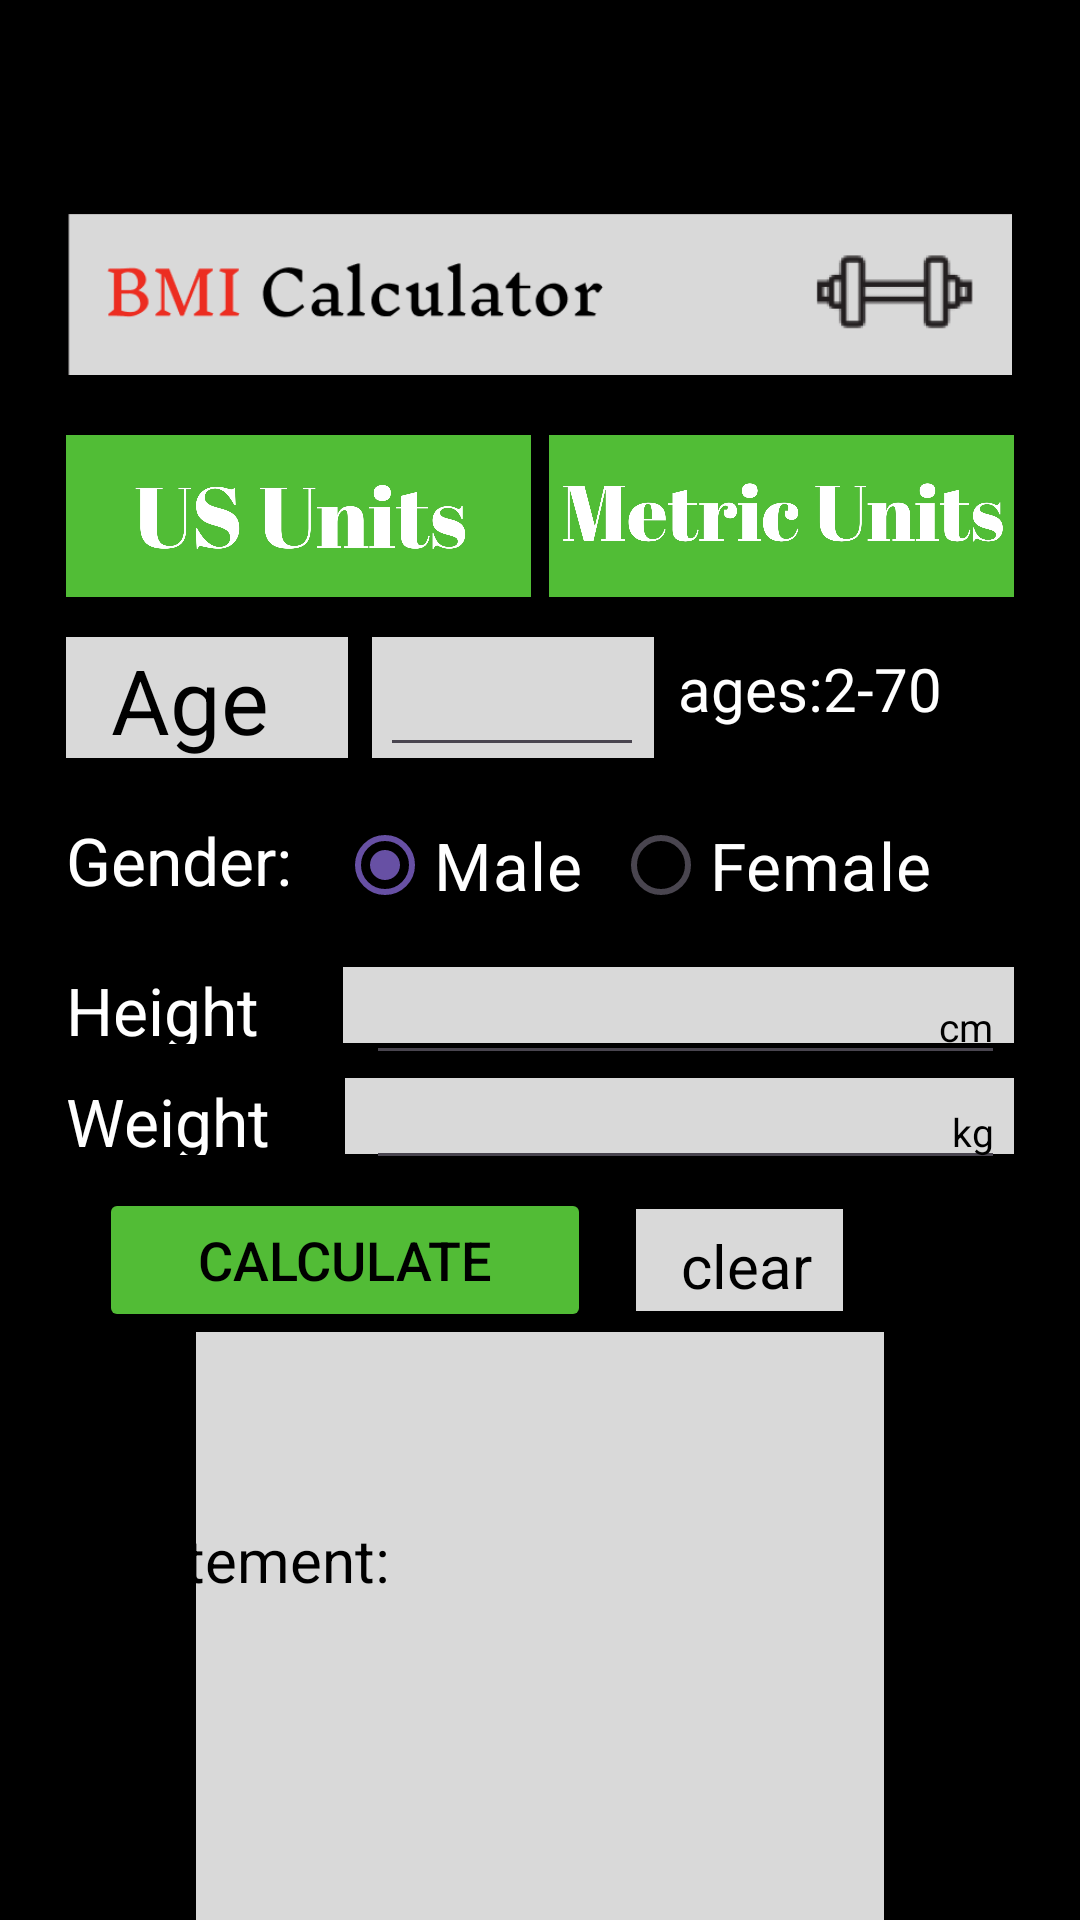

Write the Android layout XML for this screen, with the resource values it uses.
<!-- AndroidManifest.xml: application theme Theme.Calcii -->
<!-- res/layout/activity_metric.xml -->
<?xml version="1.0" encoding="utf-8"?>
<RelativeLayout xmlns:android="http://schemas.android.com/apk/res/android"
    xmlns:app="http://schemas.android.com/apk/res-auto"
    xmlns:tools="http://schemas.android.com/tools"
    android:layout_width="match_parent"
    android:layout_height="match_parent"
    tools:context=".metric"
    android:background="@color/black">
    <LinearLayout
        android:layout_width="316dp"
        android:layout_height="wrap_content"
        android:layout_marginTop="71sp"
        android:layout_centerHorizontal="true"
        android:orientation="vertical"
        >
        <ImageView
            android:layout_width="316dp"
            android:layout_height="54dp"
            android:src="@drawable/bmi"/>
        <LinearLayout
            android:layout_width="316dp"
            android:layout_height="54dp"
            android:layout_marginTop="20dp"
            android:orientation="horizontal">

            <ImageView
                android:layout_width="155dp"
                android:layout_height="54dp"
                android:layout_marginStart="0dp"
                android:onClick="us"
                android:src="@drawable/us"
                tools:ignore="SpeakableTextPresentCheck" />

            <ImageView
                android:layout_width="155dp"
                android:layout_height="54dp"
                android:layout_marginStart="6dp"
                android:src="@drawable/metric"
                tools:ignore="SpeakableTextPresentCheck" />
        </LinearLayout>
        <LinearLayout
            android:layout_width="match_parent"
            android:layout_height="45dp"
            android:orientation="horizontal"
            android:layout_marginTop="11dp">
            <ImageView
                android:layout_width="94dp"
                android:layout_height="45dp"
                android:src="@drawable/age"/>
            <ImageView
                android:layout_width="94dp"
                android:layout_height="45dp"
                android:src="@drawable/age"
                android:layout_marginStart="8dp"/>
            <TextView
                android:layout_width="90dp"
                android:layout_height="28dp"
                android:text="ages:2-70 "
                android:textColor="@color/white"
                android:textSize="20sp"
                android:layout_marginTop="6dp"
                android:layout_marginStart="8dp"/>

        </LinearLayout>
        <LinearLayout
            android:layout_width="match_parent"
            android:layout_height="45dp"
            android:orientation="horizontal"
            android:layout_marginTop="11dp">
            <TextView
                android:layout_width="wrap_content"
                android:layout_height="wrap_content"
                android:text="Gender:"
                android:textColor="@color/white"
                android:textSize="22sp"
                android:layout_marginTop="6dp"/>
            <RadioGroup
                android:layout_width="wrap_content"
                android:layout_height="wrap_content"
                android:id="@+id/radio"
                android:orientation="horizontal">
                <RadioButton
                    android:layout_width="wrap_content"
                    android:layout_height="match_parent"
                    android:layout_marginStart="15dp"
                    android:text="Male"
                    android:id="@+id/male"
                    android:textColor="@color/white"
                    android:textSize="22sp"
                    android:checked="true"
                    tools:ignore="TouchTargetSizeCheck" />

                <RadioButton
                    android:layout_width="wrap_content"
                    android:layout_height="match_parent"
                    android:layout_marginStart="10dp"
                    android:id="@+id/female"
                    android:text="Female"
                    android:textColor="@color/white"
                    android:textSize="22sp"
                    tools:ignore="TouchTargetSizeCheck" />
            </RadioGroup>


        </LinearLayout>
        <LinearLayout
            android:layout_width="match_parent"
            android:layout_height="26dp"
            android:layout_marginTop="11dp"
            android:orientation="horizontal">
            <TextView
                android:layout_width="wrap_content"
                android:layout_height="match_parent"
                android:text="Height"
                android:textColor="@color/white"
                android:textSize="22sp"/>
            <ImageView
                android:layout_width="wrap_content"
                android:layout_height="match_parent"
                android:src="@drawable/w"
                android:layout_marginStart="28dp"/>
        </LinearLayout>
        <LinearLayout
            android:layout_width="match_parent"
            android:layout_height="26dp"
            android:layout_marginTop="11dp"
            android:orientation="horizontal">
            <TextView
                android:layout_width="wrap_content"
                android:layout_height="match_parent"
                android:text="Weight"
                android:textColor="@color/white"
                android:textSize="22sp"/>
            <ImageView
                android:layout_width="wrap_content"
                android:layout_height="match_parent"
                android:src="@drawable/w"
                android:layout_marginStart="25dp"/>
        </LinearLayout>
        <LinearLayout
            android:layout_width="match_parent"
            android:layout_height="48dp"
            android:layout_marginTop="11dp">
            <Button
                android:layout_width="164dp"
                android:layout_height="match_parent"
                android:backgroundTint="@color/green"
                android:layout_marginStart="11dp"
                android:text="calculate"
                android:id="@+id/cal"
                android:textColor="@color/black"
                android:textSize="18dp"
                tools:ignore="UsingOnClickInXml" />
            <ImageView
                android:layout_width="wrap_content"
                android:layout_height="match_parent"
                android:src="@drawable/c"
                android:layout_marginStart="15dp"/>
        </LinearLayout>
        <ImageView
            android:layout_width="match_parent"
            android:layout_height="wrap_content"
            android:src="@drawable/solid"/>
    </LinearLayout>
    <LinearLayout
        android:layout_width="316dp"
        android:layout_height="wrap_content"
        android:layout_marginTop="71sp"
        android:layout_centerHorizontal="true"
        android:orientation="vertical">
        <LinearLayout
            android:layout_width="match_parent"
            android:layout_height="wrap_content"
            android:layout_marginTop="142dp">
            <TextView
                android:layout_width="wrap_content"
                android:layout_height="wrap_content"
                android:text="Age"
                android:textSize="30dp"
                android:textColor="@color/black"
                android:layout_marginStart="15dp"/>

            <EditText
                android:layout_width="88dp"
                android:id="@+id/a"
                android:textColor="@color/black"
                android:inputType="number"
                android:layout_height="40dp"
                android:layout_marginStart="37dp"
                tools:ignore="TouchTargetSizeCheck,SpeakableTextPresentCheck" />
        </LinearLayout>
        <LinearLayout
            android:layout_width="match_parent"
            android:layout_height="35dp"
            android:layout_marginTop="70dp"
            >

            <EditText
                android:layout_width="213dp"
                android:layout_height="match_parent"
                android:layout_marginStart="100dp"
                android:hint="cm"
                android:inputType="number"
                android:textColorHint="@color/black"
                android:id="@+id/fe"
                android:textColor="@color/black"
                android:textAlignment="textEnd"
                android:textSize="13sp"
                tools:ignore="TouchTargetSizeCheck" />
        </LinearLayout>
        <LinearLayout
            android:layout_width="match_parent"
            android:layout_height="35dp">

            <EditText
                android:layout_width="213dp"
                android:layout_height="match_parent"
                android:layout_marginStart="100dp"
                android:hint="kg"
                android:textColorHint="@color/black"
                android:id="@+id/po"
                android:inputType="number"
                android:textColor="@color/black"
                android:textAlignment="textEnd"
                android:textSize="13sp"
                tools:ignore="TouchTargetSizeCheck" />
        </LinearLayout>
        <LinearLayout
            android:layout_width="match_parent"
            android:layout_height="48dp">

            <TextView
                android:layout_width="wrap_content"
                android:layout_height="match_parent"
                android:layout_marginStart="205dp"
                android:layout_marginTop="15dp"
                android:onClick="clean"
                android:text="@string/clear"
                android:textColor="@color/black"
                android:textSize="20sp"
                tools:ignore="TouchTargetSizeCheck" />
        </LinearLayout>
        <LinearLayout
            android:layout_width="match_parent"
            android:layout_height="250dp"
            android:layout_marginTop="25dp">
            <TextView
                android:layout_width="wrap_content"
                android:layout_height="wrap_content"
                android:text="Statement:"
                android:id="@+id/stat"
                android:textColor="@color/black"
                android:layout_marginStart="10dp"
                android:layout_marginTop="40dp"
                android:textSize="20sp"/>
        </LinearLayout>
    </LinearLayout>
</RelativeLayout>
<!-- resources referenced by this layout -->
<resources>
  <color name="black">#000000</color>
  <color name="green">#52BC36</color>
  <color name="white">#FFFFFFFF</color>
  <!-- drawable age: jpg bitmap (drawable, 27686 bytes) -->
  <!-- drawable bmi: png bitmap (drawable, 11124 bytes) -->
  <!-- drawable c: jpg bitmap (drawable, 2953 bytes) -->
  <!-- drawable metric: jpg bitmap (drawable, 185838 bytes) -->
  <!-- drawable solid: jpg bitmap (drawable, 54308 bytes) -->
  <!-- drawable us: jpg bitmap (drawable, 147313 bytes) -->
  <!-- drawable w: jpg bitmap (drawable, 2976 bytes) -->
  <string name="clear">clear</string>
  <style name="Theme.Calcii" parent="Base.Theme.Calcii" />
  <style name="Base.Theme.Calcii" parent="Theme.Material3.DayNight.NoActionBar">
          <item name="android:statusBarColor" tools:targetApi="1">@color/black</item>
          
          
          <item name="android:windowActivityTransitions">true</item>
          <item name="android:windowEnterTransition">@transition/trans_anim</item>
          <item name="android:windowExitTransition">@transition/trans_anim</item>
      </style>
</resources>
